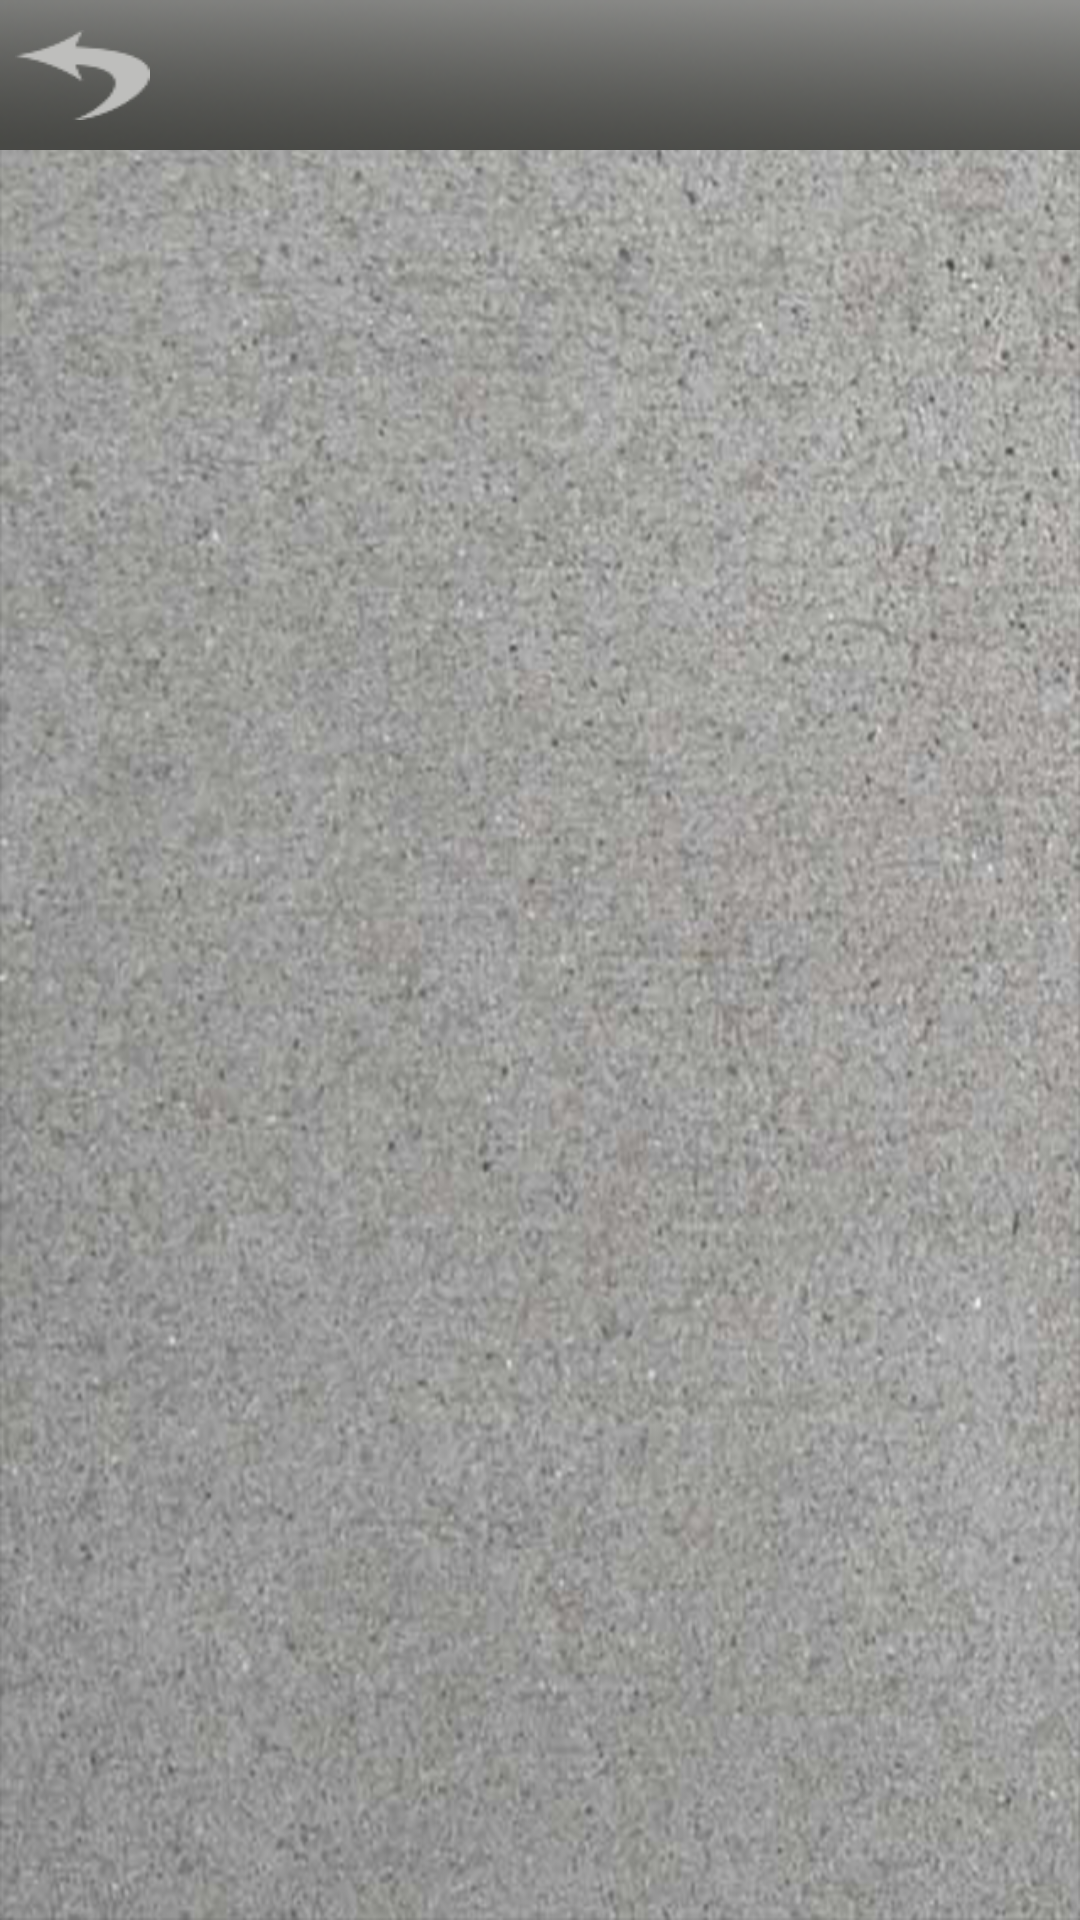

Here is an Android app screen rendered from its layout file. Give the layout XML and the strings, colors and styles it references.
<!-- AndroidManifest.xml: application theme android:Theme.NoTitleBar -->
<!-- res/layout/full_image.xml -->
<?xml version="1.0" encoding="utf-8"?>
<LinearLayout xmlns:android="http://schemas.android.com/apk/res/android"
    android:layout_width="match_parent"
    android:layout_height="match_parent"
    android:background="@drawable/bg"
    android:orientation="vertical" >

    <RelativeLayout
        android:id="@+id/top_control_bar"
        android:layout_width="wrap_content"
        android:layout_height="wrap_content" >

        <Button
            android:id="@+id/sort_by"
            android:layout_width="fill_parent"
            android:layout_height="wrap_content"
            android:background="@drawable/topbar" />

        <Button
            android:id="@+id/backbutton"
            android:layout_width="45dp"
            android:layout_height="30dp"
            android:layout_alignParentLeft="true"
            android:layout_marginLeft="5dp"
            android:layout_marginTop="10dp"
            android:background="@drawable/backbutton" />
    </RelativeLayout>

    <ImageView
        android:id="@+id/full_image_view"
        android:layout_width="fill_parent"
        android:layout_height="fill_parent"
        android:layout_gravity="center"
        android:padding="20dp" />

</LinearLayout>
<!-- resources referenced by this layout -->
<resources>
  <!-- drawable backbutton: png bitmap (drawable-mdpi, 3991 bytes) -->
  <!-- drawable bg: png bitmap (drawable-hdpi, 524610 bytes) -->
  <!-- drawable topbar: png bitmap (drawable-mdpi, 15006 bytes) -->
</resources>
